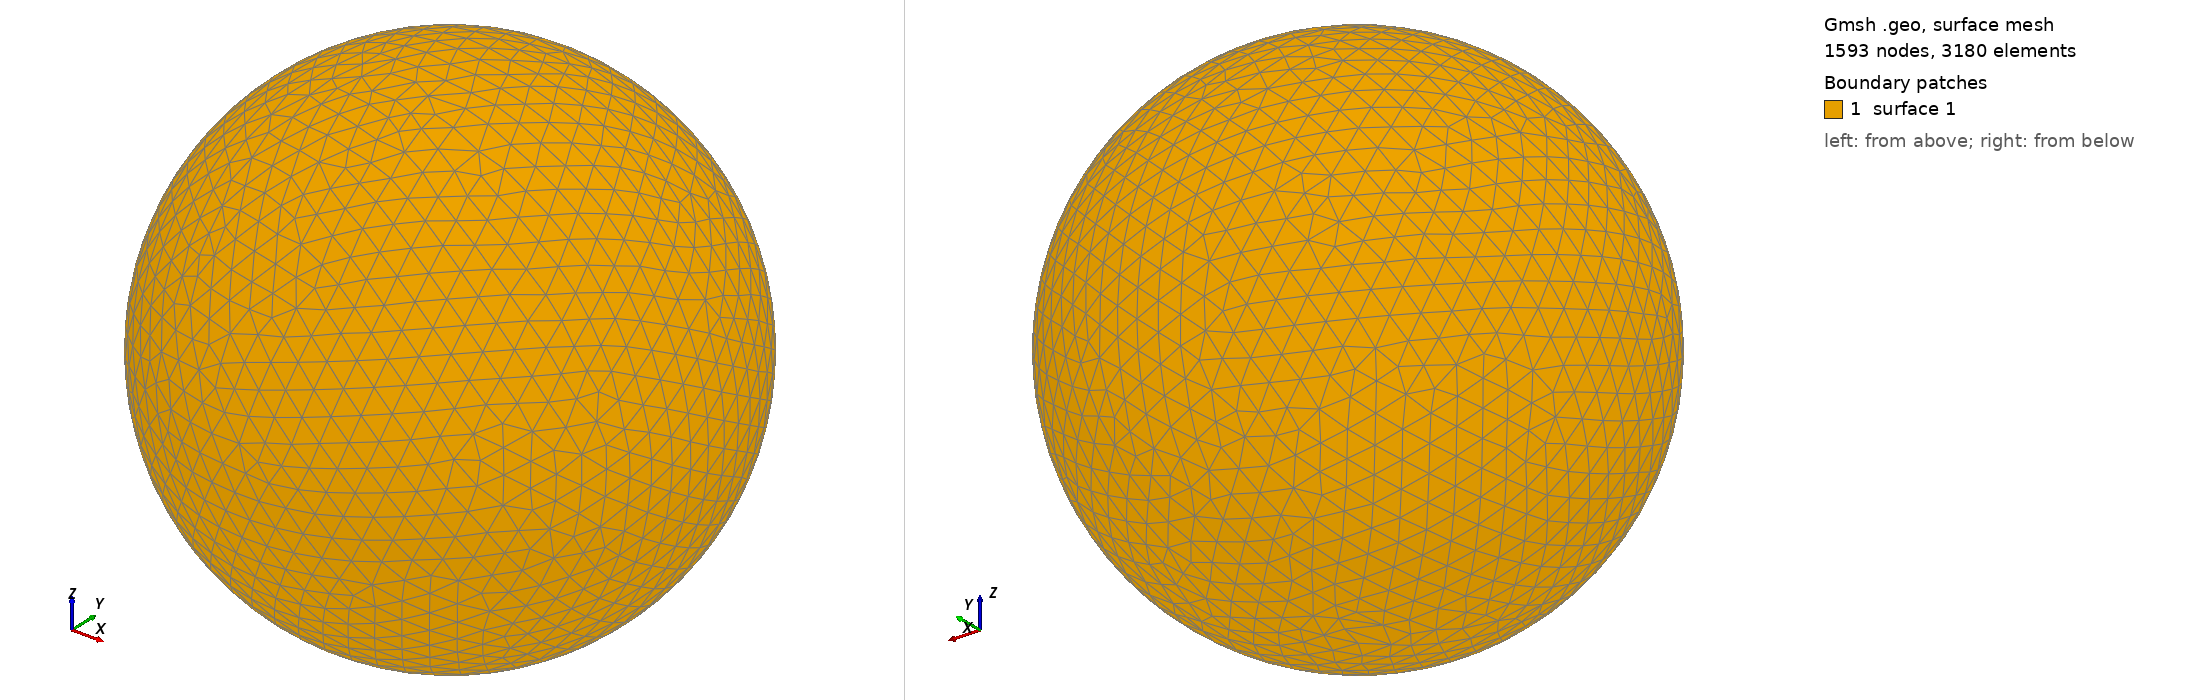

Gmsh geometry script, surface-meshed: 1593 nodes, 3180 surface elements. Boundary patches (legend numbers): 1 surface 1. Left view from above one corner, right view from below the opposite corner. The script declares no physical surfaces, so the legend lists its geometric surfaces. The drawing asked Gmsh for element sizes between 1% and 20% of the model's largest extent; the script's own settings can give other sizes.

=== shot1114.geo (drawn) ===
SetFactory("OpenCASCADE");
Point(1) = {0,0,0,0};
Sphere(1) = {0,0,0,0.02017000};
MeshSize{ PointsOf{ Surface{:}; } } = 0.002017000;
Mesh.ElementOrder=1;
Mesh.Format=39;
